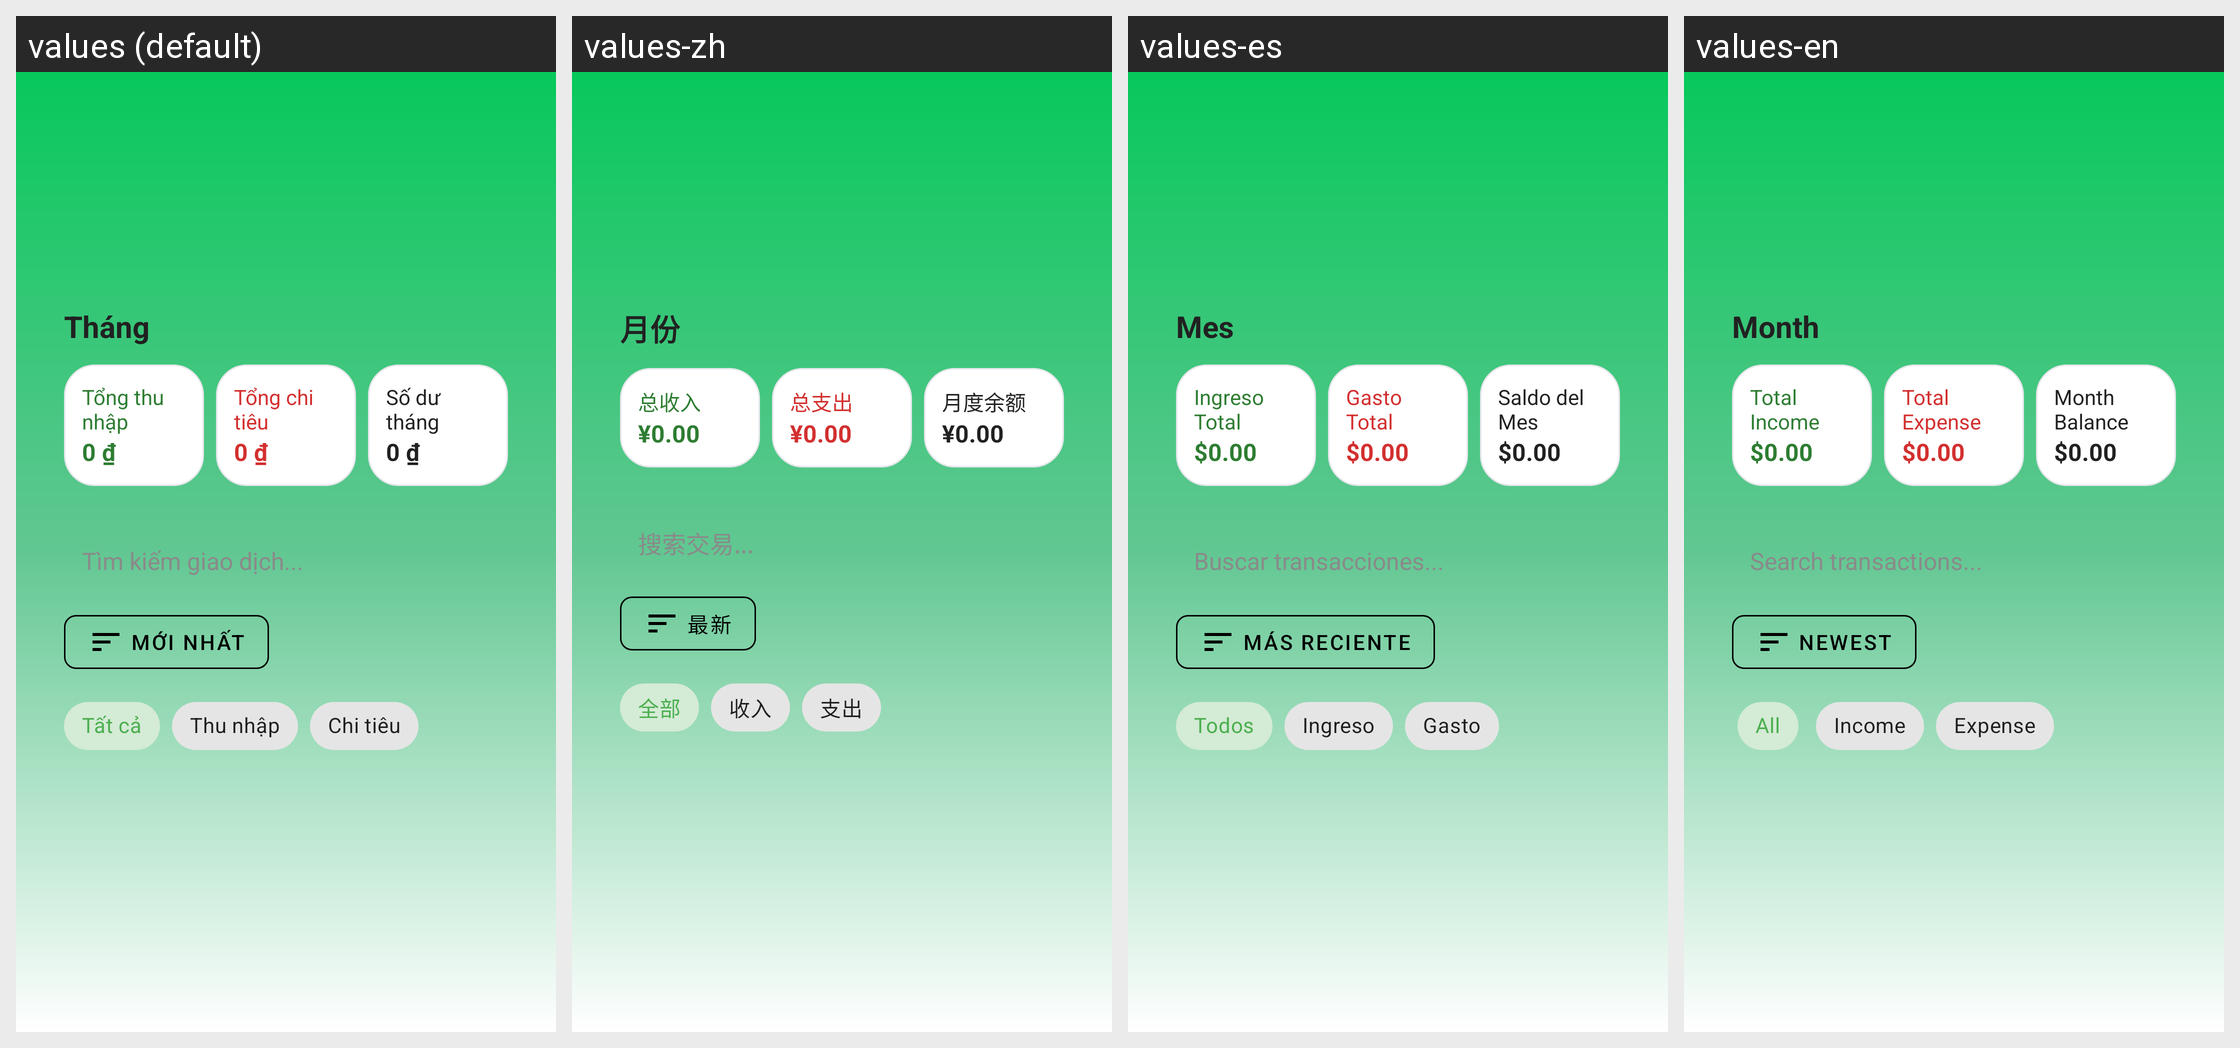

Locale-by-locale string values for the Android screen shown in this grid:
Android screen res/layout/activity_transactions.xml rendered under 4 locales, left to right: values (default), values-zh, values-es, values-en. Device: Nexus 5 (rendered at 1080×1920; each locale shown at half size, 540×960, under a caption strip naming it); theme Theme.ExpenseManager.
Strings drawn on this screen, with the default value and each locale's value (text and hints the layout hard-codes, and strings that could not be matched under every locale, appear in the picture but are not listed):

search_transactions_hint
  values: Tìm kiếm giao dịch...
  values-zh: 搜索交易...
  values-es: Buscar transacciones...
  values-en: Search transactions...

sort_by_date_desc
  values: Mới nhất
  values-zh: 最新
  values-es: Más reciente
  values-en: Newest

chip_all
  values: Tất cả
  values-zh: 全部
  values-es: Todos
  values-en: All

chip_income
  values: Thu nhập
  values-zh: 收入
  values-es: Ingreso
  values-en: Income

chip_expense
  values: Chi tiêu
  values-zh: 支出
  values-es: Gasto
  values-en: Expense

month_header
  values: Tháng
  values-zh: 月份
  values-es: Mes
  values-en: Month

total_income_label
  values: Tổng thu nhập
  values-zh: 总收入
  values-es: Ingreso Total
  values-en: Total Income

zero_currency
  values: 0 ₫
  values-zh: ¥0.00
  values-es: $0.00
  values-en: $0.00

total_expense_label
  values: Tổng chi tiêu
  values-zh: 总支出
  values-es: Gasto Total
  values-en: Total Expense

month_balance_label
  values: Số dư tháng
  values-zh: 月度余额
  values-es: Saldo del Mes
  values-en: Month Balance
